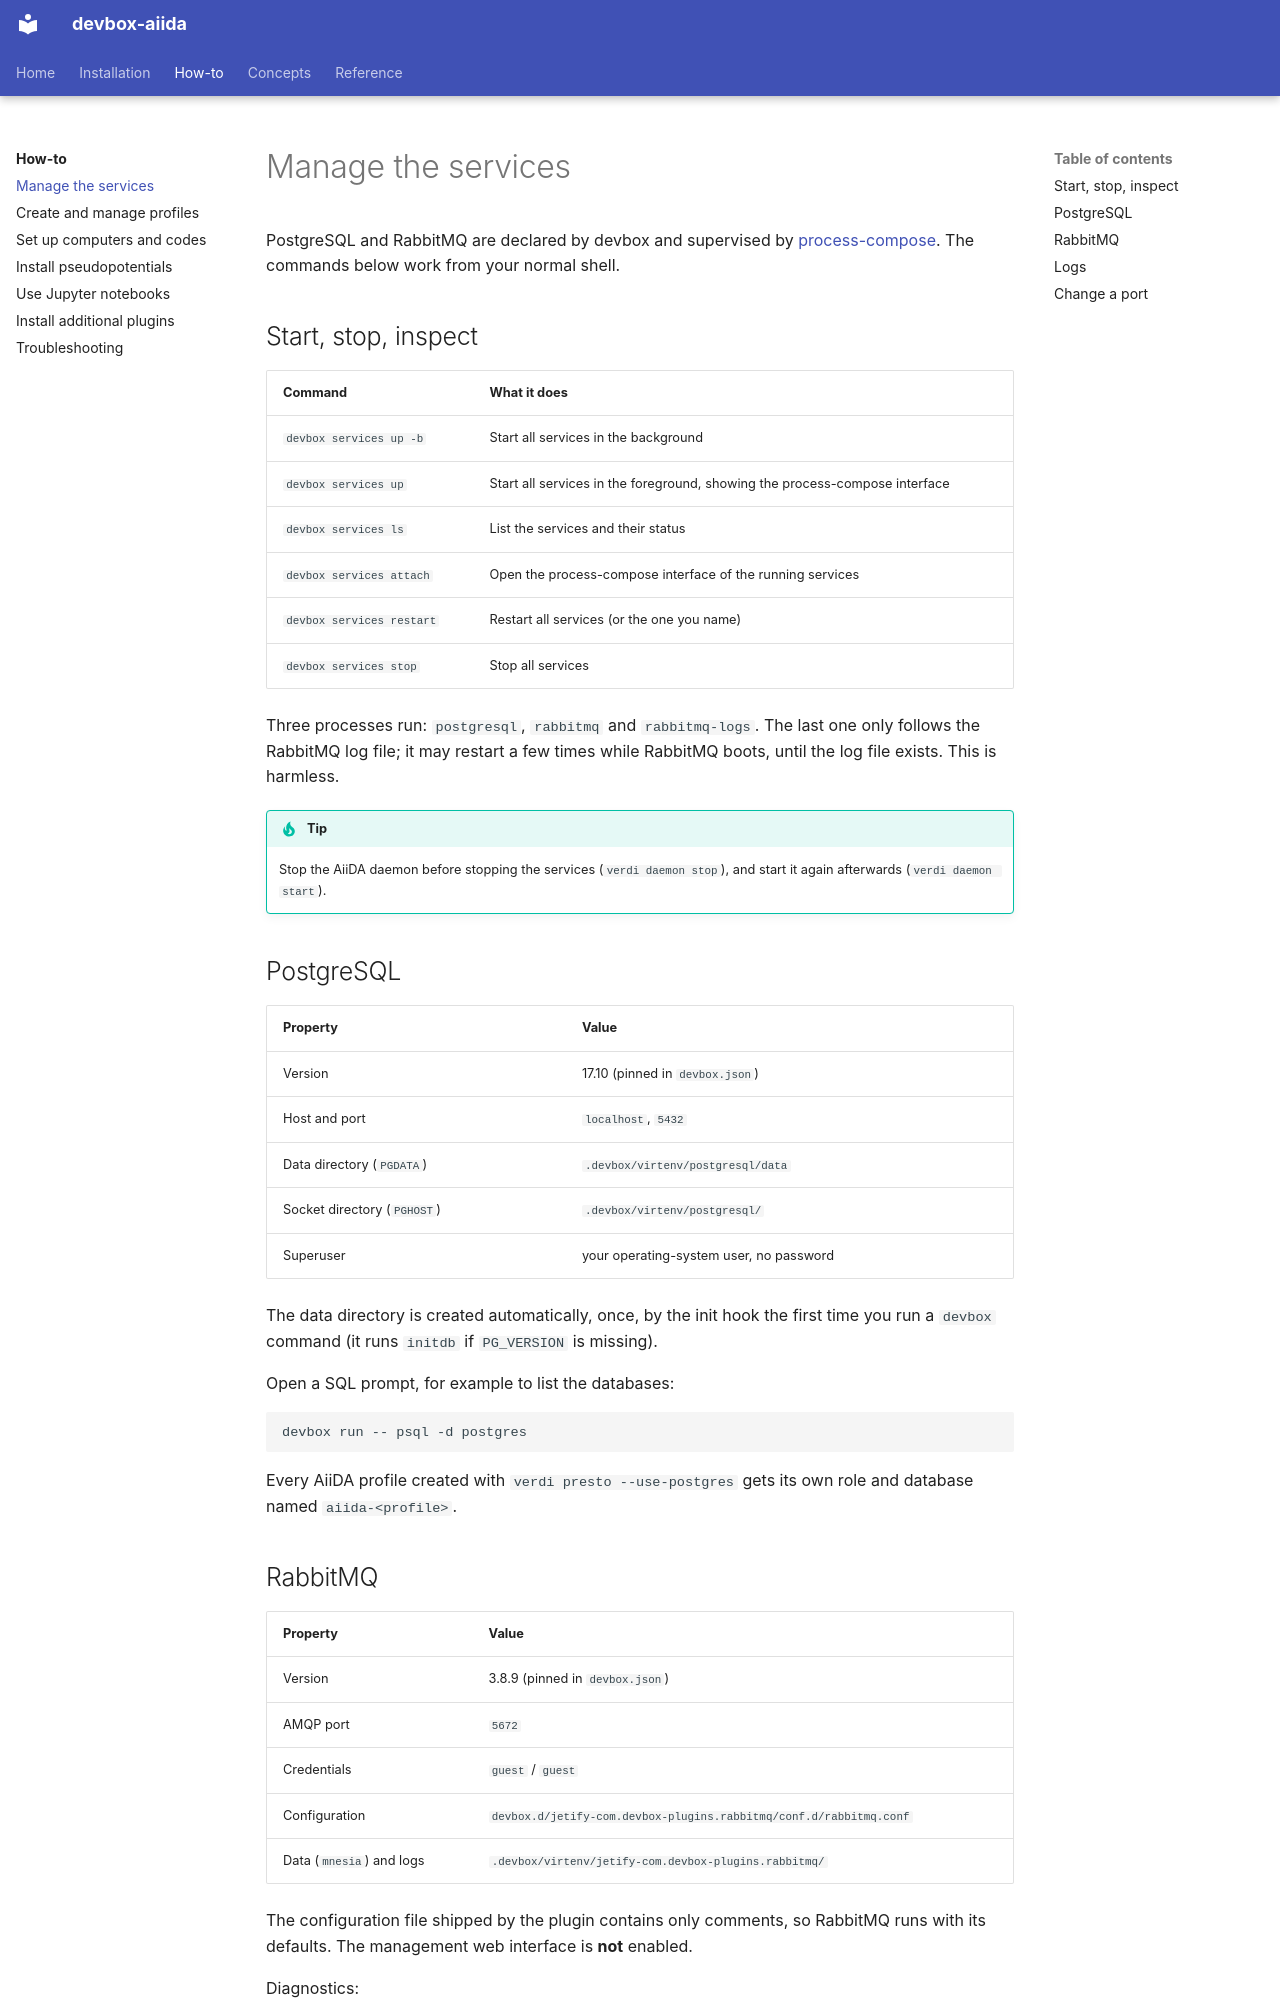

repository: mikibonacci/devbox-aiida · page: how-to/services/index.html · generator: mkdocs

# Manage the services

PostgreSQL and RabbitMQ are declared by devbox and supervised by [process-compose](https://github.com/F1bonacc1/process-compose). The commands below work from your normal shell.

## Start, stop, inspect

| Command | What it does |
| --- | --- |
| `devbox services up -b` | Start all services in the background |
| `devbox services up` | Start all services in the foreground, showing the process-compose interface |
| `devbox services ls` | List the services and their status |
| `devbox services attach` | Open the process-compose interface of the running services |
| `devbox services restart` | Restart all services (or the one you name) |
| `devbox services stop` | Stop all services |

Three processes run: `postgresql`, `rabbitmq` and `rabbitmq-logs`. The last one only follows the RabbitMQ log file; it may restart a few times while RabbitMQ boots, until the log file exists. This is harmless.

!!! tip
    Stop the AiiDA daemon before stopping the services (`verdi daemon stop`), and start it again afterwards (`verdi daemon start`).

## PostgreSQL

| Property | Value |
| --- | --- |
| Version | 17.10 (pinned in `devbox.json`) |
| Host and port | `localhost`, `5432` |
| Data directory (`PGDATA`) | `.devbox/virtenv/postgresql/data` |
| Socket directory (`PGHOST`) | `.devbox/virtenv/postgresql/` |
| Superuser | your operating-system user, no password |

The data directory is created automatically, once, by the init hook the first time you run a `devbox` command (it runs `initdb` if `PG_VERSION` is missing).

Open a SQL prompt, for example to list the databases:

```bash
devbox run -- psql -d postgres
```

Every AiiDA profile created with `verdi presto --use-postgres` gets its own role and database named `aiida-<profile>`.
